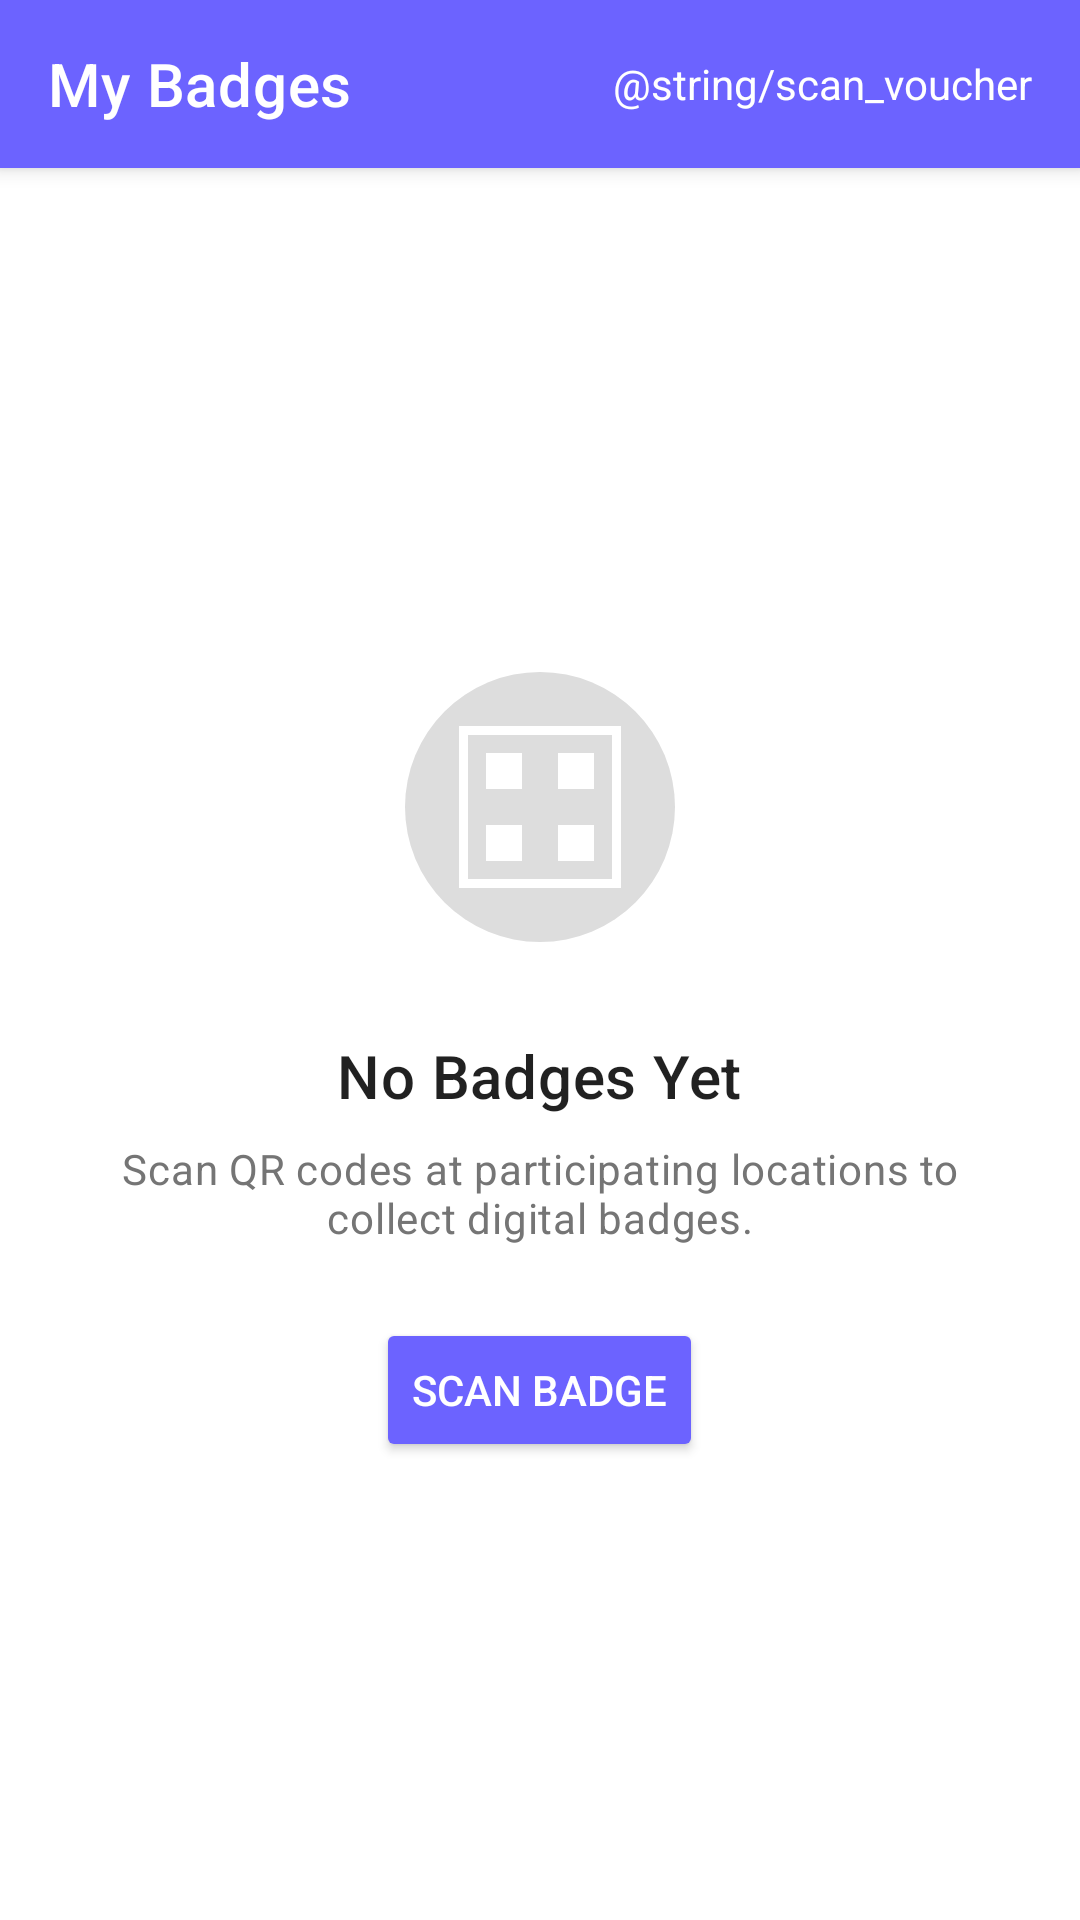

Reconstruct the res/layout file that produces this screen, plus the resources it refers to.
<!-- AndroidManifest.xml: application theme Theme.Badged -->
<!-- res/layout/activity_badge_gallery.xml -->
<?xml version="1.0" encoding="utf-8"?>
<androidx.constraintlayout.widget.ConstraintLayout xmlns:android="http://schemas.android.com/apk/res/android"
    xmlns:app="http://schemas.android.com/apk/res-auto"
    xmlns:tools="http://schemas.android.com/tools"
    android:layout_width="match_parent"
    android:layout_height="match_parent"
    android:background="@color/colorBackground">

    
    <androidx.appcompat.widget.Toolbar
        android:id="@+id/toolbar"
        android:layout_width="0dp"
        android:layout_height="?attr/actionBarSize"
        android:background="@color/colorPrimary"
        android:elevation="4dp"
        app:layout_constraintEnd_toEndOf="parent"
        app:layout_constraintStart_toStartOf="parent"
        app:layout_constraintTop_toTopOf="parent"
        app:title="@string/badge_gallery_title"
        app:titleTextColor="@android:color/white">

        
        <TextView
            android:text="@string/scan_voucher"
            android:id="@+id/scan_voucher_text"
            android:layout_width="wrap_content"
            android:layout_height="match_parent"
            android:layout_gravity="end"
            android:background="?attr/selectableItemBackgroundBorderless"
            android:clickable="true"
            android:focusable="true"
            android:gravity="center"
            android:paddingStart="16dp"
            android:paddingEnd="16dp"
            android:textColor="@android:color/white"
            android:textSize="14sp" />

    </androidx.appcompat.widget.Toolbar>

    
    <LinearLayout
        android:id="@+id/empty_state"
        android:layout_width="0dp"
        android:layout_height="wrap_content"
        android:gravity="center"
        android:orientation="vertical"
        android:padding="24dp"
        app:layout_constraintBottom_toBottomOf="parent"
        app:layout_constraintEnd_toEndOf="parent"
        app:layout_constraintStart_toStartOf="parent"
        app:layout_constraintTop_toBottomOf="@+id/toolbar">

        <ImageView
            android:layout_width="120dp"
            android:layout_height="120dp"
            android:src="@drawable/ic_empty_badges"
            android:contentDescription="@string/empty_badges_description" />

        <TextView
            android:layout_width="wrap_content"
            android:layout_height="wrap_content"
            android:layout_marginTop="16dp"
            android:text="@string/no_badges_title"
            android:textAppearance="@style/TextAppearance.MaterialComponents.Headline6" />

        <TextView
            android:layout_width="wrap_content"
            android:layout_height="wrap_content"
            android:layout_marginTop="8dp"
            android:gravity="center"
            android:text="@string/no_badges_message"
            android:textAppearance="@style/TextAppearance.MaterialComponents.Body2"
            android:textColor="@color/colorTextSecondary" />

        <Button
            android:id="@+id/scan_badge_button"
            android:layout_width="wrap_content"
            android:layout_height="wrap_content"
            android:layout_marginTop="24dp"
            android:backgroundTint="@color/colorPrimary"
            android:text="@string/scan_badge"
            android:textColor="@android:color/white" />

    </LinearLayout>

    
    <androidx.recyclerview.widget.RecyclerView
        android:id="@+id/badge_recycler_view"
        android:layout_width="0dp"
        android:layout_height="0dp"
        android:clipToPadding="false"
        android:padding="8dp"
        app:layout_constraintBottom_toBottomOf="parent"
        app:layout_constraintEnd_toEndOf="parent"
        app:layout_constraintStart_toStartOf="parent"
        app:layout_constraintTop_toBottomOf="@+id/toolbar"
        tools:listitem="@layout/item_badge" />

</androidx.constraintlayout.widget.ConstraintLayout>
<!-- res/layout/item_badge.xml (included above) -->
<?xml version="1.0" encoding="utf-8"?>
<com.google.android.material.card.MaterialCardView xmlns:android="http://schemas.android.com/apk/res/android"
    xmlns:app="http://schemas.android.com/apk/res-auto"
    xmlns:tools="http://schemas.android.com/tools"
    android:layout_width="match_parent"
    android:layout_height="wrap_content"
    android:layout_margin="8dp"
    app:cardCornerRadius="12dp"
    app:cardElevation="4dp">

    <androidx.constraintlayout.widget.ConstraintLayout
        android:layout_width="match_parent"
        android:layout_height="wrap_content">

        
        <ImageView
            android:id="@+id/badge_image"
            android:layout_width="0dp"
            android:layout_height="0dp"
            android:background="@color/colorPrimary"
            android:contentDescription="@string/badge_image_description"
            android:padding="24dp"
            android:scaleType="fitCenter"
            app:layout_constraintDimensionRatio="1:1"
            app:layout_constraintEnd_toEndOf="parent"
            app:layout_constraintStart_toStartOf="parent"
            app:layout_constraintTop_toTopOf="parent"
            tools:src="@drawable/badge_placeholder" />

        
        <LinearLayout
            android:layout_width="match_parent"
            android:layout_height="wrap_content"
            android:orientation="vertical"
            android:padding="16dp"
            app:layout_constraintBottom_toBottomOf="parent"
            app:layout_constraintTop_toBottomOf="@+id/badge_image">

            
            <TextView
                android:id="@+id/badge_name"
                android:layout_width="match_parent"
                android:layout_height="wrap_content"
                android:ellipsize="end"
                android:maxLines="1"
                android:textAppearance="@style/TextAppearance.MaterialComponents.Subtitle1"
                android:textColor="@color/colorTextPrimary"
                tools:text="Coffee Shop Badge" />

            
            <TextView
                android:id="@+id/badge_date"
                android:layout_width="match_parent"
                android:layout_height="wrap_content"
                android:layout_marginTop="4dp"
                android:textAppearance="@style/TextAppearance.MaterialComponents.Caption"
                android:textColor="@color/colorTextSecondary"
                tools:text="Acquired: March 15, 2023" />

        </LinearLayout>

    </androidx.constraintlayout.widget.ConstraintLayout>

</com.google.android.material.card.MaterialCardView>
<!-- resources referenced by this layout -->
<resources>
  <color name="colorBackground">#FFFFFF</color>
  <color name="colorPrimary">#6C63FF</color>
  <color name="colorTextPrimary">#212121</color>
  <color name="colorTextSecondary">#757575</color>
  <!-- drawable badge_placeholder (drawable) -->
  <?xml version="1.0" encoding="utf-8"?>
  <vector xmlns:android="http://schemas.android.com/apk/res/android"
      android:width="200dp"
      android:height="200dp"
      android:viewportWidth="200"
      android:viewportHeight="200">
      <path
          android:fillColor="#FFFFFF"
          android:pathData="M100,100m-75,0a75,75 0,1 1,150 0a75,75 0,1 1,-150 0" />
      <path
          android:fillColor="#6C63FF"
          android:pathData="M100,60l20,40l40,10l-30,30l5,40l-35,-20l-35,20l5,-40l-30,-30l40,-10z" />
  </vector>
  <!-- drawable ic_empty_badges (drawable) -->
  <?xml version="1.0" encoding="utf-8"?>
  <vector xmlns:android="http://schemas.android.com/apk/res/android"
      android:width="200dp"
      android:height="200dp"
      android:viewportWidth="200"
      android:viewportHeight="200">
      <path
          android:fillColor="#DDDDDD"
          android:pathData="M100,100m-75,0a75,75 0,1 1,150 0a75,75 0,1 1,-150 0" />
      <path
          android:fillColor="#FFFFFF"
          android:pathData="M70,70L70,90L90,90L90,70L70,70ZM110,70L110,90L130,90L130,70L110,70ZM70,110L70,130L90,130L90,110L70,110ZM110,110L110,130L130,130L130,110L110,110ZM60,60L60,140L140,140L140,60L60,60ZM55,55L145,55L145,145L55,145L55,55Z" />
  </vector>
  <string name="badge_gallery_title">My Badges</string>
  <string name="badge_image_description">Badge image</string>
  <string name="empty_badges_description">Empty badges icon</string>
  <string name="no_badges_message">Scan QR codes at participating locations to collect digital badges.</string>
  <string name="no_badges_title">No Badges Yet</string>
  <string name="scan_badge">Scan Badge</string>
  <style name="Theme.Badged" parent="Theme.MaterialComponents.DayNight.DarkActionBar">
          
          <item name="colorPrimary">@color/purple_500</item>
          <item name="colorPrimaryVariant">@color/purple_700</item>
          <item name="colorOnPrimary">@color/white</item>
          
          <item name="colorSecondary">@color/teal_200</item>
          <item name="colorSecondaryVariant">@color/teal_700</item>
          <item name="colorOnSecondary">@color/black</item>
          
          <item name="android:statusBarColor">?attr/colorPrimaryVariant</item>
          
      </style>
  <color name="purple_500">#FF6200EE</color>
  <color name="purple_700">#FF3700B3</color>
  <color name="white">#FFFFFFFF</color>
  <color name="teal_200">#FF03DAC5</color>
  <color name="teal_700">#FF018786</color>
  <color name="black">#FF000000</color>
</resources>
